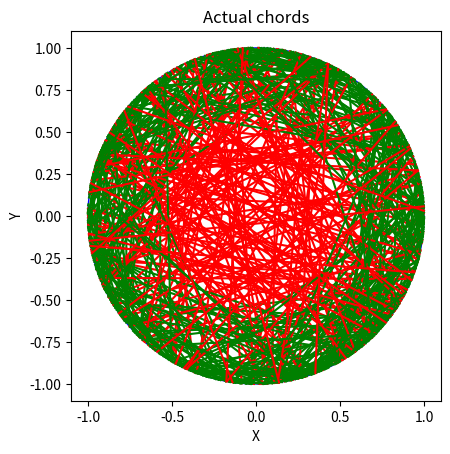
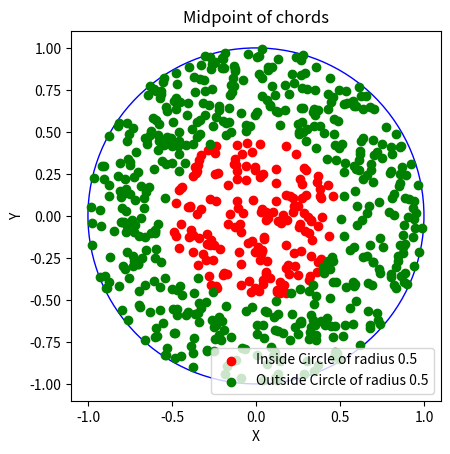
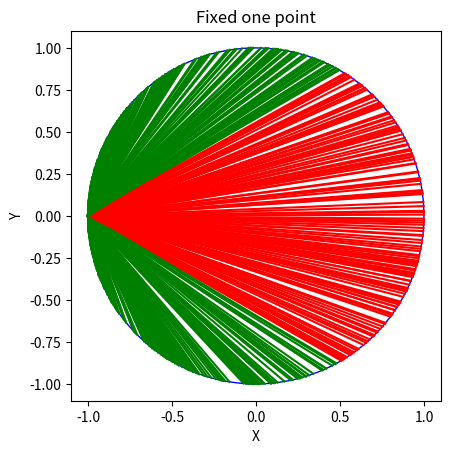
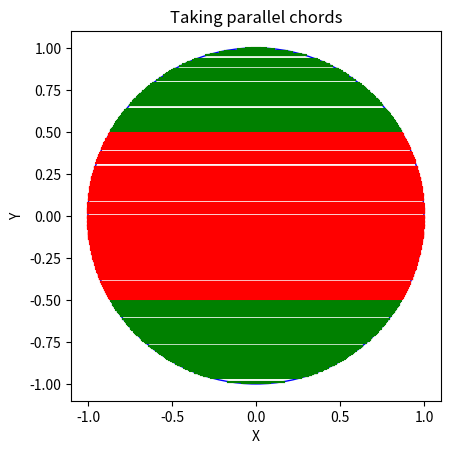

Reproduce these figures in Python, in order.
import math
import random
import matplotlib.pyplot as plt

def random_point_on_circle():        # returns a random point on the unit circle
    theta = random.uniform(0, 2 * math.pi)
    x = math.cos(theta)
    y = math.sin(theta)
    return (x, y)

def random_point_in_circle():       # returns a random point inside the unit circle
    x = random.uniform(-1, 1)
    y = random.uniform(-1, 1)
    while x ** 2 + y ** 2 >= 1:
        x = random.uniform(-1, 1)
        y = random.uniform(-1, 1)
    return (x, y)

def bertrands_paradox_actual(num_trials): # code for the actual problem statement of the paradox that is length of the chord being greater than the side of the equilateral triangle
    chords = []
    greater_count = 0

    for i in range(num_trials):
        point1 = random_point_on_circle()
        point2 = random_point_on_circle()
        length = math.sqrt((point1[0] - point2[0])**2 + (point1[1] - point2[1])**2)
        if length > math.sqrt(3):
            greater_count += 1
        chords.append((point1, point2))

    probability = greater_count / num_trials
    print("Probability of the random chord being longer than the side of the inscribed equilateral triangle: ", probability)
    return chords

def bertrands_paradox_distance_of_midpt_from_centre(num_trials): # code for the distance of the midpoint of the chord being less than 0.5
    inside_points = []
    outside_points = []
    greater_count = 0
    for i in range(num_trials):
        point = random_point_in_circle()
        distance = math.sqrt(point[0]**2 + point[1]**2)
        if distance < 0.5:
            greater_count += 1
        if distance < 0.5 and i % 1500 == 0:
            inside_points.append(point)
        elif i % 1500 == 0:
            outside_points.append(point)

    probability = greater_count / num_trials
    print("Probability when the distance of the midpoint of the random chord being less than 0.5: ", probability)
    return inside_points, outside_points

def plot_midpoint(inside_points, outside_points):
    fig, ax = plt.subplots()
    ax.set_aspect('equal', adjustable='box')
    circle = plt.Circle((0, 0), 1, color='b', fill=False)
    ax.add_artist(circle)

    inside_x, inside_y = zip(*inside_points)
    outside_x, outside_y = zip(*outside_points)

    plt.scatter(inside_x, inside_y, color='r', label='Inside Circle of radius 0.5')
    plt.scatter(outside_x, outside_y, color='g', label='Outside Circle of radius 0.5')

    plt.xlim(-1.1, 1.1)
    plt.ylim(-1.1, 1.1)
    plt.gca().set_aspect('equal', adjustable='box')
    plt.title('Midpoint of chords')
    plt.xlabel('X')
    plt.ylabel('Y')
    plt.legend()

def bertrands_paradox_fixing_one_point(num_trials): # code for fixing one point and varying the other
    chords = []
    greater_count = 0
    for i in range(num_trials):
        point = random_point_on_circle()
        if point[0] > 0.5:
            greater_count += 1
        chords.append(((-1,0), point))

    probability = greater_count / num_trials
    print("Probability when one point is fixed and other varies: ", probability)
    return chords

def bertrands_paradox_taking_parallel_lines(num_trials): # code for taking parallel lines and checking the probability of the chord being longer than the side of the equilateral triangle
    chords = []
    greater_count = 0
    for i in range(num_trials):
        y = random.uniform(-1, 1)
        point1 = (-math.sqrt(1-y*y), y)
        point2 = (math.sqrt(1-y*y), y)
        if y < 0.5 and y > -0.5:
            greater_count += 1
        chords.append((point1, point2))

    probability = greater_count / num_trials
    print("Probability when the taking parallel chords: ", probability)
    return chords

def plot_chords(chords, message):
    fig, ax = plt.subplots()
    ax.set_aspect('equal', adjustable='box')
    circle = plt.Circle((0, 0), 1, color='b', fill=False)
    ax.add_artist(circle)

    for chord in chords:
        point1, point2 = chord
        length = math.sqrt((point1[0] - point2[0])**2 + (point1[1] - point2[1])**2)
        if length > math.sqrt(3):
            plt.plot([point1[0], point2[0]], [point1[1], point2[1]], color='r')  # Longer chords in red
        else:
            plt.plot([point1[0], point2[0]], [point1[1], point2[1]], color='g')  # Shorter chords in green

    plt.xlim(-1.1, 1.1)
    plt.ylim(-1.1, 1.1)
    plt.gca().set_aspect('equal', adjustable='box')
    plt.title(message)
    plt.xlabel('X')
    plt.ylabel('Y')

num_trials = 1000000
chords_actual = bertrands_paradox_actual(num_trials)
inside_points, outside_points = bertrands_paradox_distance_of_midpt_from_centre(num_trials)
chords_fixing = bertrands_paradox_fixing_one_point(num_trials)
chords_parallel = bertrands_paradox_taking_parallel_lines(num_trials)

plot_chords(chords_actual[::2000], "Actual chords")  # Plot every 2000th chord
plot_midpoint(inside_points, outside_points)
plot_chords(chords_fixing[::2000], "Fixed one point")
plot_chords(chords_parallel[::2000], "Taking parallel chords")

plt.show()
